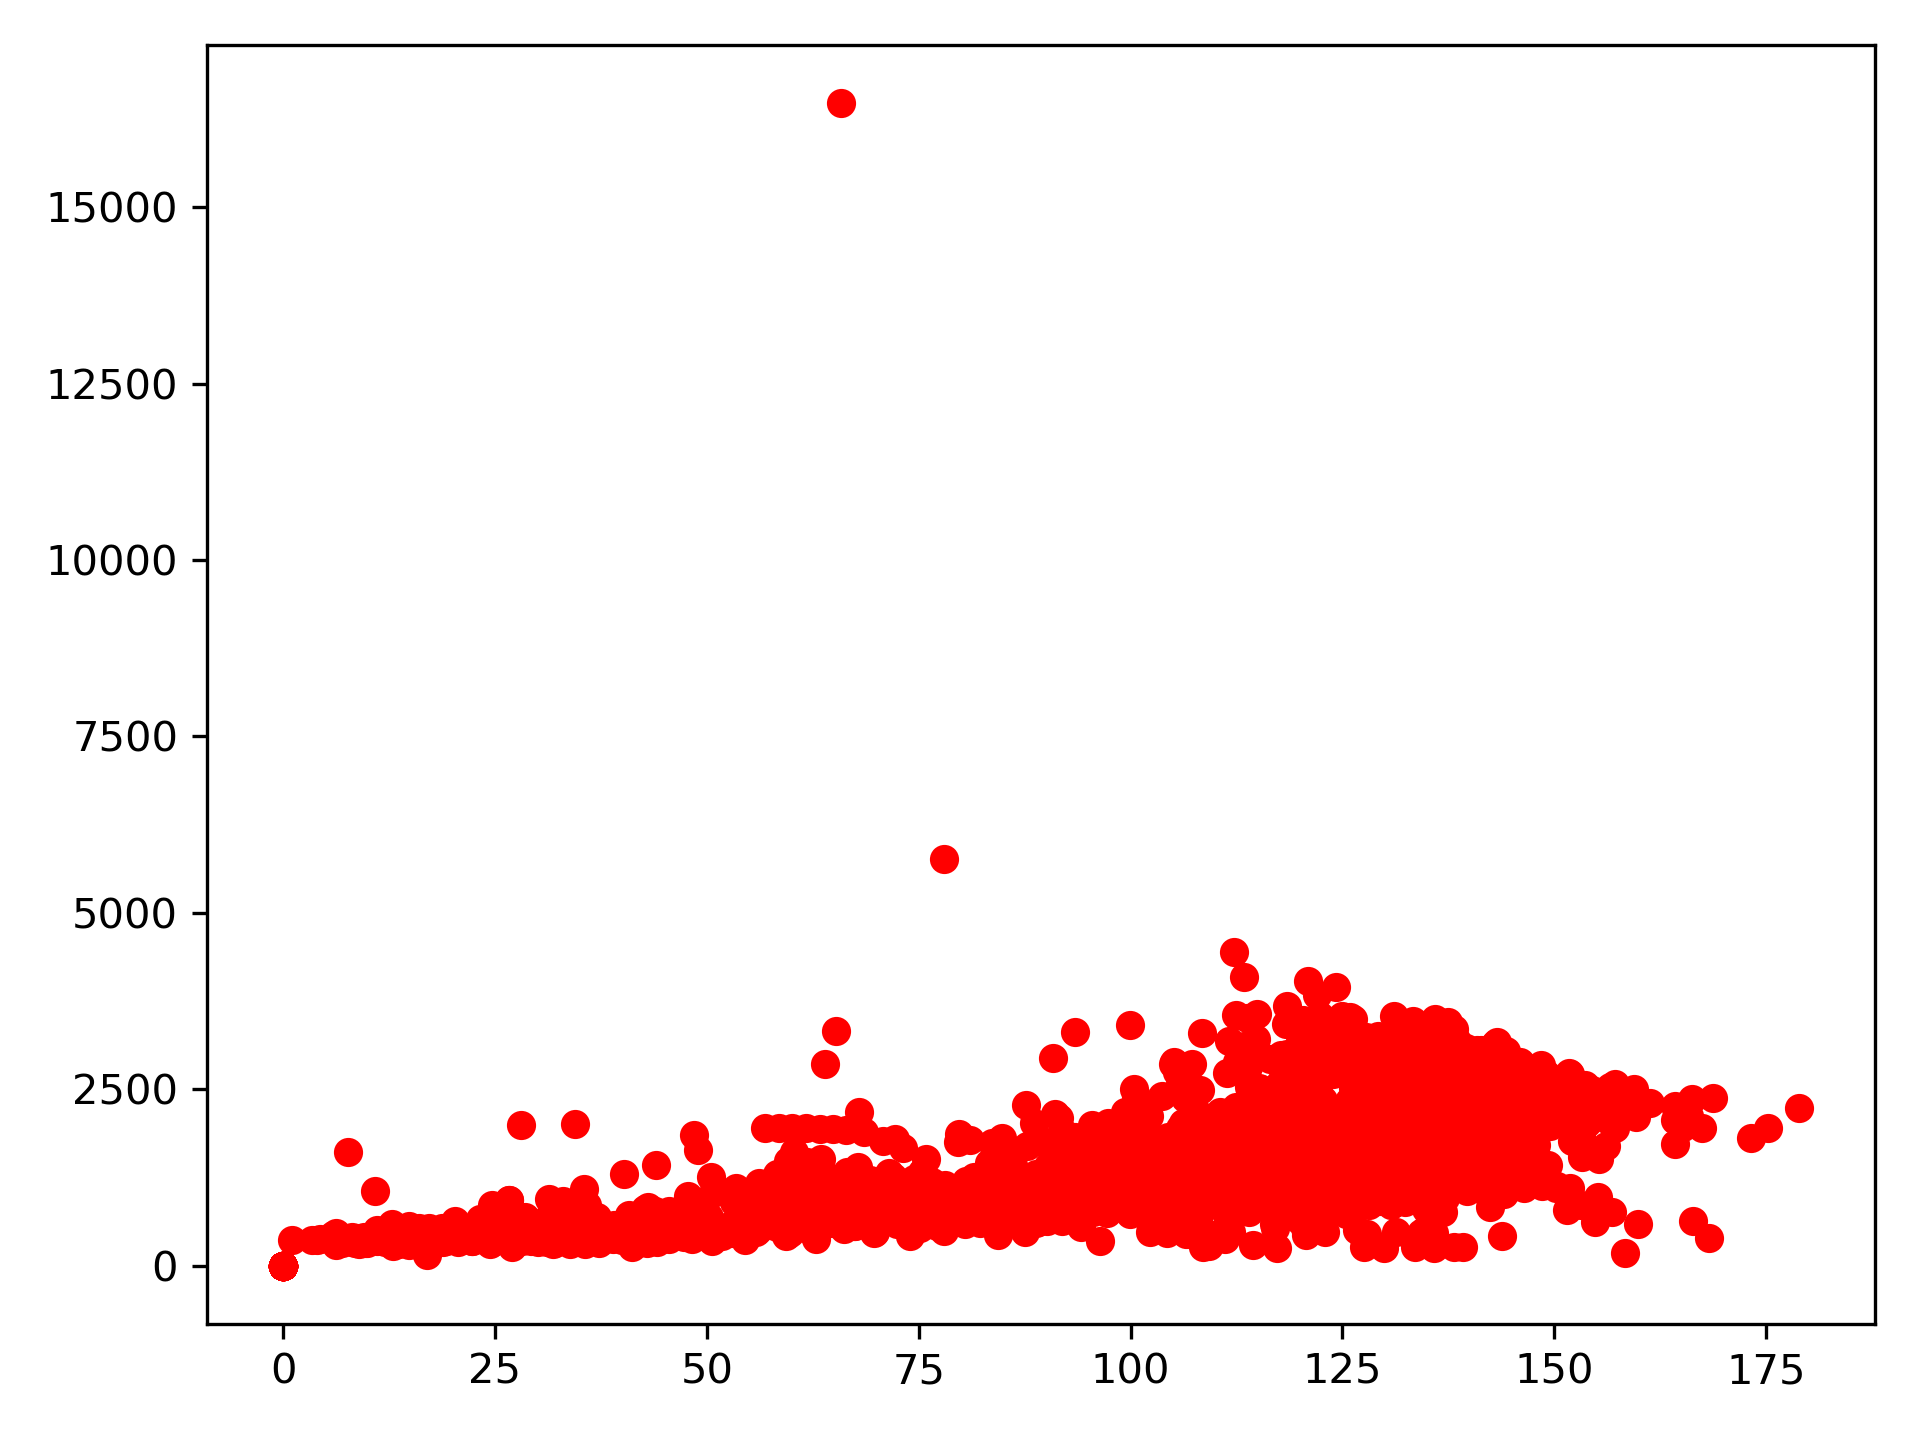

The file beside this chart, header and first rows:
OUTBOUND_SOLAR_ZENITH_ANGLE, OUTBOUND_ALTITUDE
66.2, 522.0
72.9, 834.0
73.7, 687.0
77.1, 867.0
84.6, 1748
79.6, 645.0
83.8, 956.0
82.2, 600.0
85.3, 742.0
84.3, 441.0
88.7, 778.0
89.1, 621.0
91.0, 672.0
96.3, 1052
97.6, 1044
98.7, 959.0
100.9, 1137
102.4, 1162
103.8, 1170
104.3, 869.0
106.0, 921.0
107.9, 1139
106.9, 444.0
110.6, 985.0
112.3, 1233
111.1, 377.0
116.4, 1136
117.9, 1009
117.8, 1938
120.7, 1087
120.7, 1681
120.4, 2122
120.8, 2261
123.7, 1815
126.7, 1344
124.4, 2081
129.3, 1551
134.3, 468.0
131.7, 1515
135.1, 1145
122.6, 3134
134.2, 1584
142.4, 828.0
141.9, 1046
140.9, 1280
128.0, 2705
135.6, 1927
129.4, 2639
146.4, 1108
154.8, 622.0
147.2, 1238
122.4, 3536
0.0, 0.0
135.5, 2177
136.0, 2149
0.0, 0.0
130.0, 2681
0.0, 0.0
136.6, 2063
132.5, 2381
... 1,661 more rows
